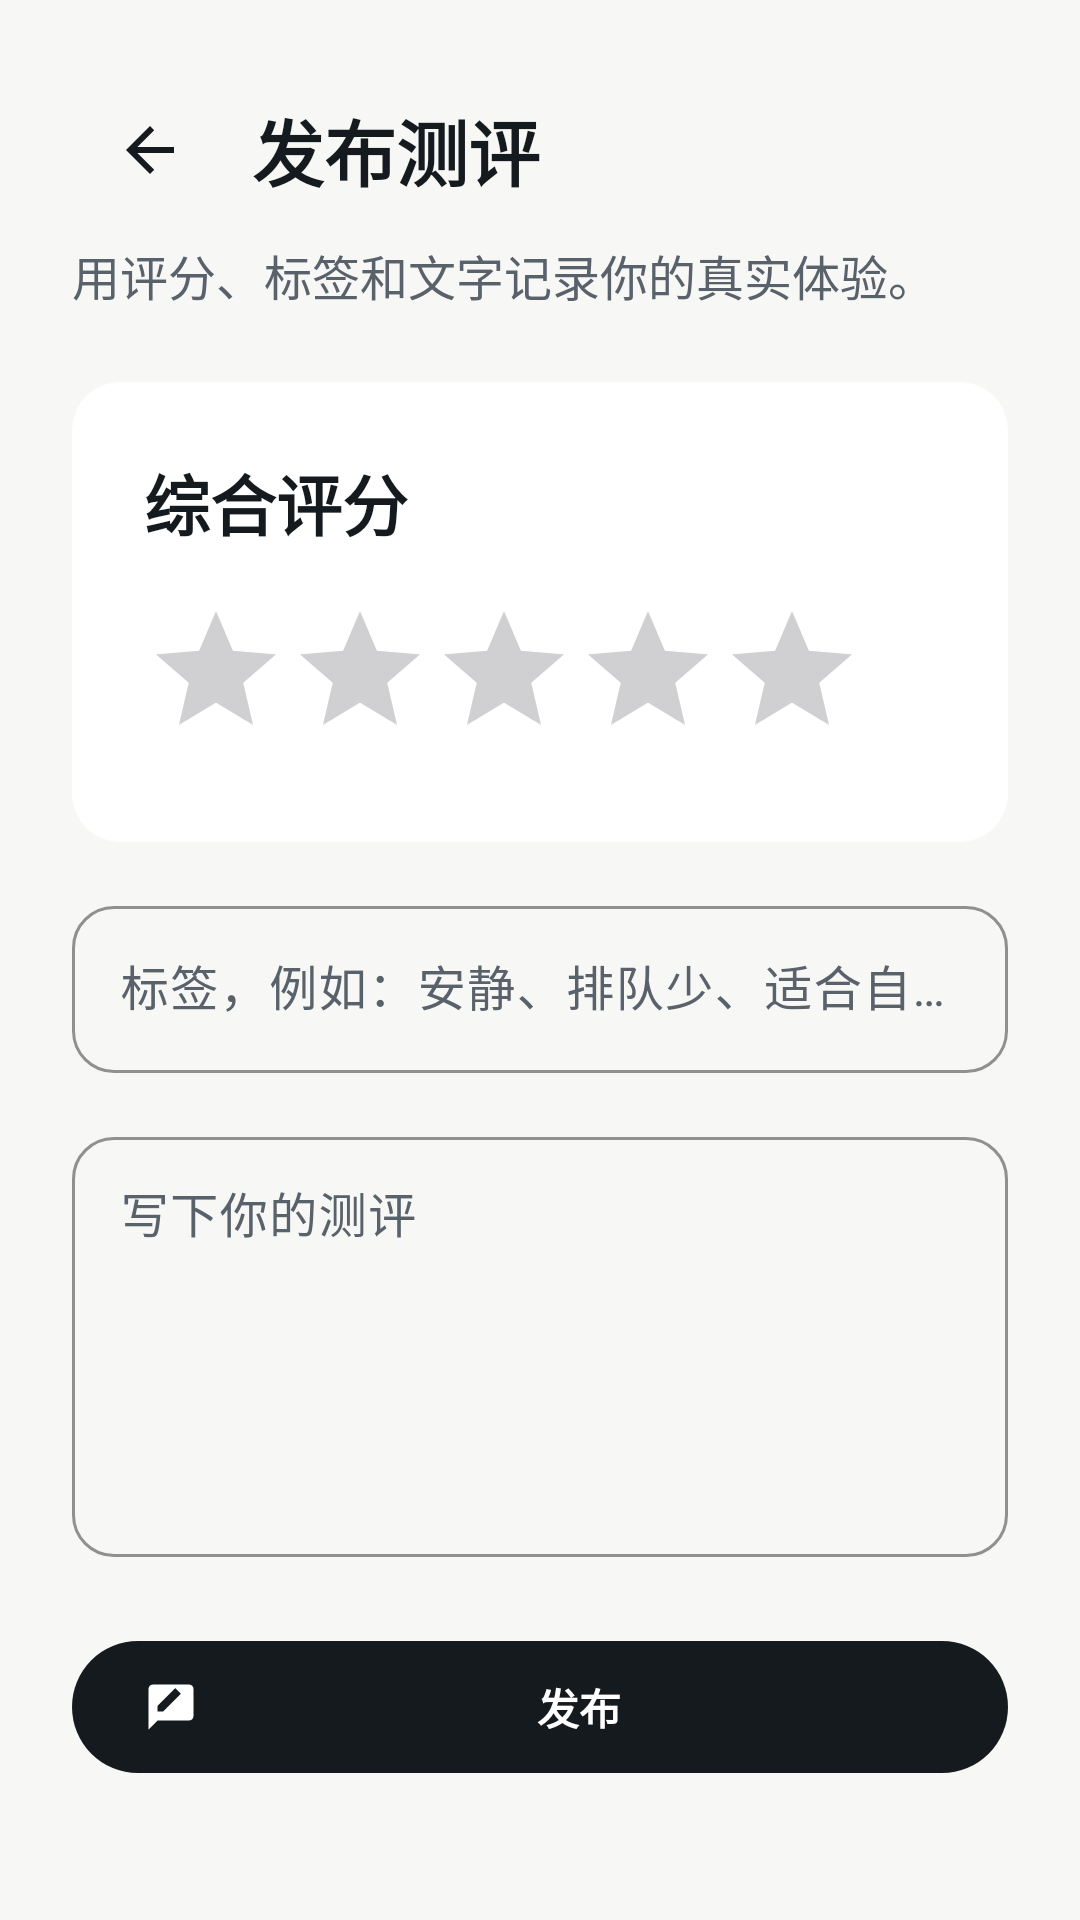

Here is an Android app screen rendered from its layout file. Give the layout XML and the strings, colors and styles it references.
<!-- AndroidManifest.xml: application theme Theme.CampusComments -->
<!-- res/layout/activity_review_edit.xml -->
<?xml version="1.0" encoding="utf-8"?>
<ScrollView xmlns:android="http://schemas.android.com/apk/res/android"
    xmlns:app="http://schemas.android.com/apk/res-auto"
    android:layout_width="match_parent"
    android:layout_height="match_parent"
    android:background="?attr/colorSurface"
    android:fillViewport="true">

    <LinearLayout
        android:layout_width="match_parent"
        android:layout_height="wrap_content"
        android:orientation="vertical"
        android:padding="@dimen/space_lg">

        <LinearLayout
            android:layout_width="match_parent"
            android:layout_height="@dimen/touch_target"
            android:gravity="center_vertical"
            android:orientation="horizontal">

            <ImageButton
                android:id="@+id/backButton"
                style="@style/Widget.Campus.BackButton" />

            <TextView
                android:layout_width="0dp"
                android:layout_height="wrap_content"
                android:layout_marginStart="@dimen/space_sm"
                android:layout_weight="1"
                android:text="发布测评"
                android:textAppearance="@style/TextAppearance.Campus.Headline" />
        </LinearLayout>

        <TextView
            android:layout_width="match_parent"
            android:layout_height="wrap_content"
            android:layout_marginTop="@dimen/space_xs"
            android:text="用评分、标签和文字记录你的真实体验。"
            android:textAppearance="@style/TextAppearance.Campus.Body" />

        <com.google.android.material.card.MaterialCardView
            style="@style/Widget.Campus.Card"
            android:layout_width="match_parent"
            android:layout_height="wrap_content"
            android:layout_marginTop="@dimen/space_lg">

            <LinearLayout
                android:layout_width="match_parent"
                android:layout_height="wrap_content"
                android:orientation="vertical"
                android:padding="@dimen/space_lg">

                <TextView
                    android:layout_width="match_parent"
                    android:layout_height="wrap_content"
                    android:text="综合评分"
                    android:textAppearance="@style/TextAppearance.Campus.Title" />

                <RatingBar
                    android:id="@+id/ratingBar"
                    android:layout_width="wrap_content"
                    android:layout_height="wrap_content"
                    android:layout_marginTop="@dimen/space_md"
                    android:numStars="5"
                    android:stepSize="1" />
            </LinearLayout>
        </com.google.android.material.card.MaterialCardView>

        <com.google.android.material.textfield.TextInputLayout
            style="@style/Widget.Campus.TextInputLayout"
            android:layout_width="match_parent"
            android:layout_height="wrap_content"
            android:layout_marginTop="@dimen/space_md"
            android:hint="标签，例如：安静、排队少、适合自习">

            <com.google.android.material.textfield.TextInputEditText
                android:id="@+id/tagsInput"
                android:layout_width="match_parent"
                android:layout_height="wrap_content"
                android:imeOptions="actionNext"
                android:inputType="text"
                android:maxLines="1" />
        </com.google.android.material.textfield.TextInputLayout>

        <com.google.android.material.textfield.TextInputLayout
            style="@style/Widget.Campus.TextInputLayout"
            android:layout_width="match_parent"
            android:layout_height="wrap_content"
            android:layout_marginTop="@dimen/space_md"
            android:hint="写下你的测评">

            <com.google.android.material.textfield.TextInputEditText
                android:id="@+id/contentInput"
                android:layout_width="match_parent"
                android:layout_height="140dp"
                android:gravity="top"
                android:inputType="textMultiLine" />
        </com.google.android.material.textfield.TextInputLayout>

        <com.google.android.material.button.MaterialButton
            android:id="@+id/publishButton"
            style="@style/Widget.Campus.Button"
            android:layout_width="match_parent"
            android:layout_height="@dimen/touch_target"
            android:layout_marginTop="@dimen/space_lg"
            android:text="发布"
            app:icon="@drawable/ic_rate_review_24" />

    </LinearLayout>
</ScrollView>
<!-- resources referenced by this layout -->
<resources>
  <dimen name="space_lg">24dp</dimen>
  <dimen name="space_md">16dp</dimen>
  <dimen name="space_sm">8dp</dimen>
  <dimen name="space_xs">4dp</dimen>
  <dimen name="touch_target">52dp</dimen>
  <!-- drawable ic_rate_review_24 (drawable) -->
  <?xml version="1.0" encoding="utf-8"?>
  <vector xmlns:android="http://schemas.android.com/apk/res/android"
      android:width="24dp"
      android:height="24dp"
      android:viewportWidth="24"
      android:viewportHeight="24">
      <path
          android:fillColor="@android:color/black"
          android:pathData="M20,2H4C2.9,2 2,2.9 2,4v18l4,-4h14c1.1,0 2,-0.9 2,-2V4c0,-1.1 -0.9,-2 -2,-2zM6,14v-2.5L13.9,3.6l2.5,2.5L8.5,14H6z" />
  </vector>
  <style name="TextAppearance.Campus.Body" parent="TextAppearance.Material3.BodyLarge">
          <item name="android:letterSpacing">0</item>
          <item name="android:textColor">?attr/colorOnSurfaceVariant</item>
      </style>
  <style name="TextAppearance.Campus.Headline" parent="TextAppearance.Material3.HeadlineSmall">
          <item name="android:textStyle">bold</item>
          <item name="android:letterSpacing">0</item>
          <item name="android:textColor">?attr/colorOnSurface</item>
      </style>
  <style name="TextAppearance.Campus.Title" parent="TextAppearance.Material3.TitleLarge">
          <item name="android:textStyle">bold</item>
          <item name="android:letterSpacing">0</item>
          <item name="android:textColor">?attr/colorOnSurface</item>
      </style>
  <style name="Widget.Campus.Button" parent="Widget.Material3.Button">
          <item name="android:minHeight">@dimen/touch_target</item>
          <item name="cornerRadius">@dimen/corner_pill</item>
          <item name="android:textStyle">bold</item>
          <item name="android:letterSpacing">0</item>
      </style>
  <style name="Widget.Campus.Card" parent="Widget.Material3.CardView.Filled">
          <item name="cardCornerRadius">@dimen/corner_lg</item>
          <item name="cardElevation">0dp</item>
          <item name="strokeWidth">0dp</item>
          <item name="cardBackgroundColor">?attr/colorSurfaceContainer</item>
      </style>
  <style name="Theme.CampusComments" parent="Base.Theme.CampusComments" />
  <!-- drawable ic_arrow_back_24 (drawable) -->
  <?xml version="1.0" encoding="utf-8"?>
  <vector xmlns:android="http://schemas.android.com/apk/res/android"
      android:width="24dp"
      android:height="24dp"
      android:viewportWidth="24"
      android:viewportHeight="24">
      <path
          android:fillColor="@android:color/black"
          android:pathData="M20,11H7.8l5.6,-5.6L12,4l-8,8 8,8 1.4,-1.4L7.8,13H20v-2z" />
  </vector>
  <dimen name="corner_pill">999dp</dimen>
  <dimen name="corner_lg">16dp</dimen>
  <dimen name="corner_md">14dp</dimen>
  <color name="campus_primary">#151A1F</color>
  <color name="campus_on_primary">#FFFFFF</color>
  <color name="campus_primary_container">#ECEDEA</color>
  <color name="campus_on_primary_container">#111416</color>
  <color name="campus_secondary">#52616F</color>
  <color name="campus_on_secondary">#FFFFFF</color>
  <color name="campus_secondary_container">#E6EBEF</color>
  <color name="campus_on_secondary_container">#101820</color>
  <color name="campus_tertiary">#D97836</color>
  <color name="campus_on_tertiary">#FFFFFF</color>
  <color name="campus_tertiary_container">#FFE0C5</color>
  <color name="campus_on_tertiary_container">#331B09</color>
  <color name="campus_background">#F7F7F5</color>
  <color name="campus_on_background">#151A1F</color>
  <color name="campus_surface">#F7F7F5</color>
  <color name="campus_on_surface">#151A1F</color>
  <color name="campus_surface_variant">#E8E8E4</color>
  <color name="campus_on_surface_variant">#59616A</color>
  <color name="campus_surface_container">#FFFFFF</color>
  <color name="campus_surface_container_high">#EFEFEB</color>
  <color name="campus_outline">#D8D8D3</color>
  <color name="campus_error">#BA1A1A</color>
  <color name="campus_on_error">#FFFFFF</color>
</resources>
